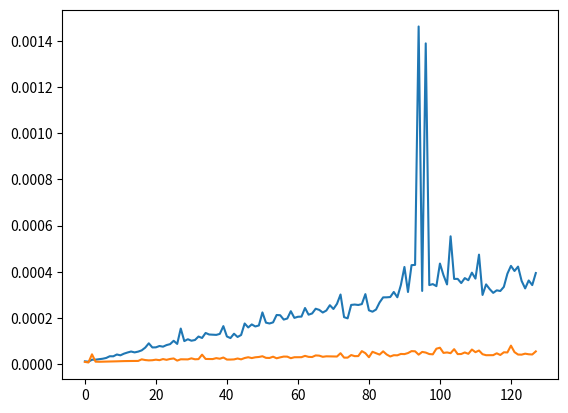

This chart was generated by the following Python code:
import time
import string
import random
import matplotlib.pyplot as plt


def take_time(f):
    def wrapped(*args, **kwargs):
        pre = time.time()
        return_value = f(*args, **kwargs)
        post = time.time()
        wrapped.time = post - pre
        return return_value
    return wrapped


def run_n_times(n):
    def decorator(f):
        def wrapped(*args, **kwargs):
            for i in range(n-1):
                f(*args, **kwargs)
            return f(*args, **kwargs)
        return wrapped
    return decorator


@take_time
@run_n_times(100)
def concat(strings):
    return_value = ""
    for value in strings:
        return_value += value
    return return_value


@take_time
@run_n_times(100)
def concat_join(strings):
    return "".join(strings)


if __name__ == "__main__":
    concat_times = []
    join_times = []

    character_set = string.ascii_letters + string.punctuation
    number_of_characters = 128

    for word_length in range(number_of_characters):
        list_of_strings = [random.choice(character_set) for i in range(word_length)]
        assert concat(list_of_strings) == concat_join(list_of_strings)
        concat_times.append(concat.time)
        join_times.append(concat_join.time)

    plt.plot(list(range(number_of_characters)), concat_times)
    plt.plot(list(range(number_of_characters)), join_times)
    plt.show()
